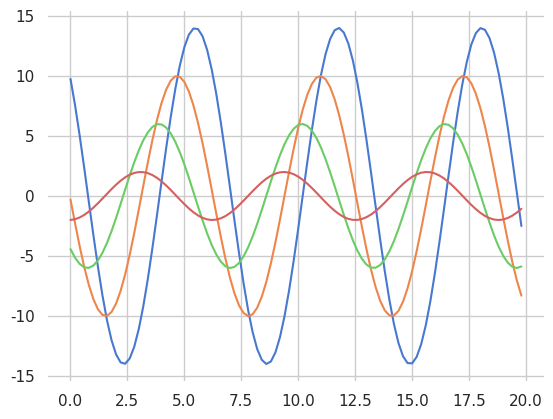

The matplotlib source for this figure:
"""
despine（）方法中可以利用offset参数讲轴线进行偏置，另外，
当刻度没有完全覆盖整个坐标轴的的范围时，利用trim参数限制已有坐标轴的范围。


"""

import seaborn as sns
import numpy as np
import matplotlib as mpl
import matplotlib.pyplot as plt


def sin_plot(flip=2):
    x = np.arange(0, 20, 0.2)
    for i in range(1, 5):
        plt.plot(x, np.cos(x + i * 0.8) * (9 - 2 * i) * flip)
    plt.show()


sns.set(style='whitegrid',palette='muted',color_codes=True)

sin_plot()

# sns.despine()  # 去除顶部和右侧轴线,,pycharm貌似没啥用
# sns.despine(left=True)  # 去除左侧轴线,,pycharm无效
sns.despine(left=True,bottom=True)  # 去除左侧和下方轴线,,pycharm无效
# sns.despine(offset=20, trim=True)  # 对轴线进行偏置,pycharm无效
